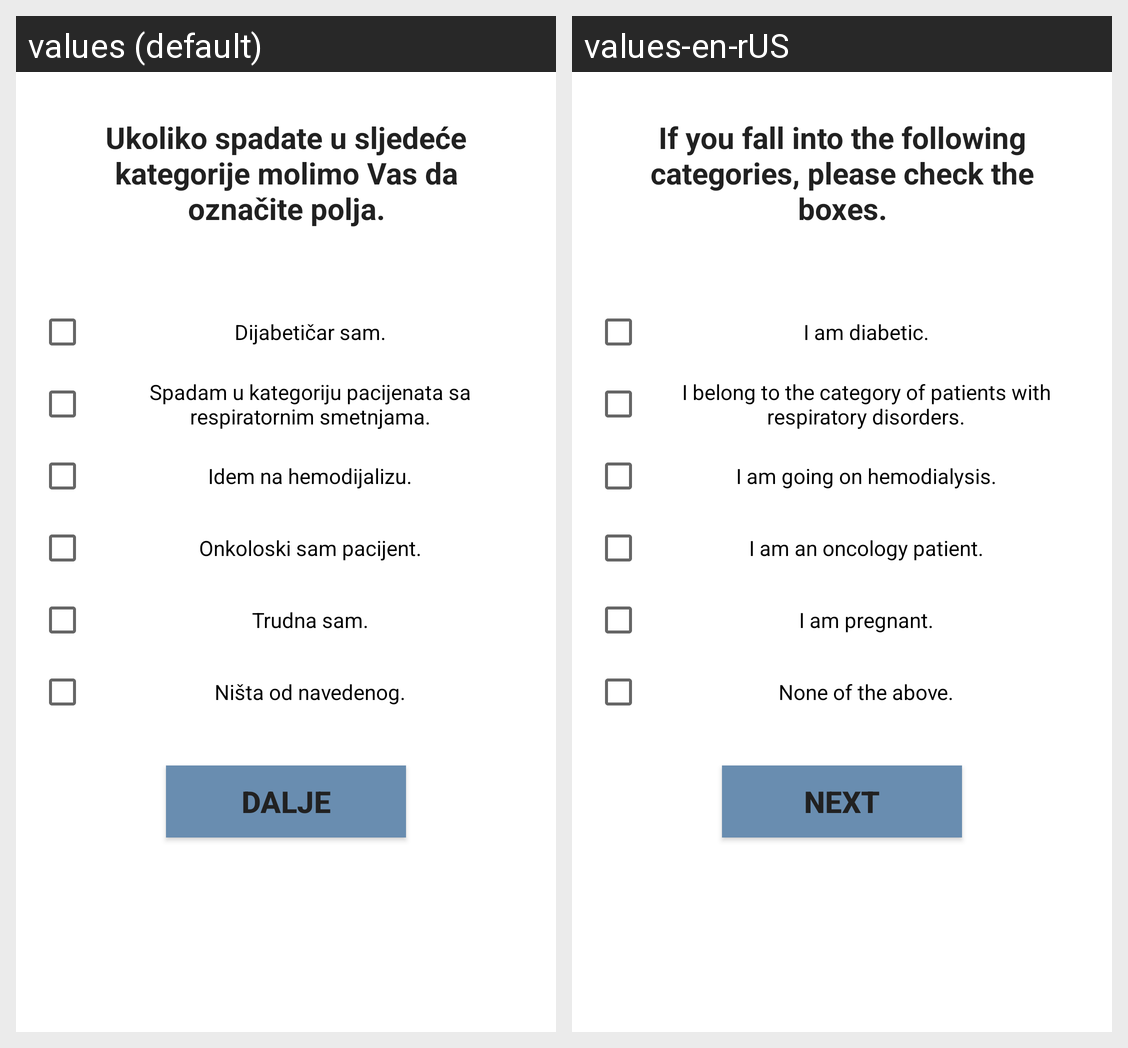

This grid shows one Android layout under two languages. Give, for every string resource on the screen, its name, the default text and each shown locale's text.
Android screen res/layout/fragment_data.xml rendered under 2 locales, left to right: values (default), values-en-rUS. Device: Nexus 5 (rendered at 1080×1920; each locale shown at half size, 540×960, under a caption strip naming it); theme Theme.Projekat.
Strings drawn on this screen, with the default value and each locale's value (text and hints the layout hard-codes, and strings that could not be matched under every locale, appear in the picture but are not listed):

kategorije
  values: Ukoliko spadate u sljedeće kategorije molimo Vas da označite polja.
  values-en-rUS: If you fall into the following categories, please check the boxes.

dijabeticar
  values: Dijabetičar sam.
  values-en-rUS: I am diabetic.

respiratorne_smetnje
  values: Spadam u kategoriju pacijenata sa respiratornim smetnjama.
  values-en-rUS: I belong to the category of patients with respiratory disorders.

hemodijaliza
  values: Idem na hemodijalizu.
  values-en-rUS: I am going on hemodialysis.

onkoloski
  values: Onkoloski sam pacijent.
  values-en-rUS: I am an oncology patient.

trudnoca
  values: Trudna sam.
  values-en-rUS: I am pregnant.

nista
  values: Ništa od navedenog.
  values-en-rUS: None of the above.

dalje
  values: Dalje
  values-en-rUS: Next
